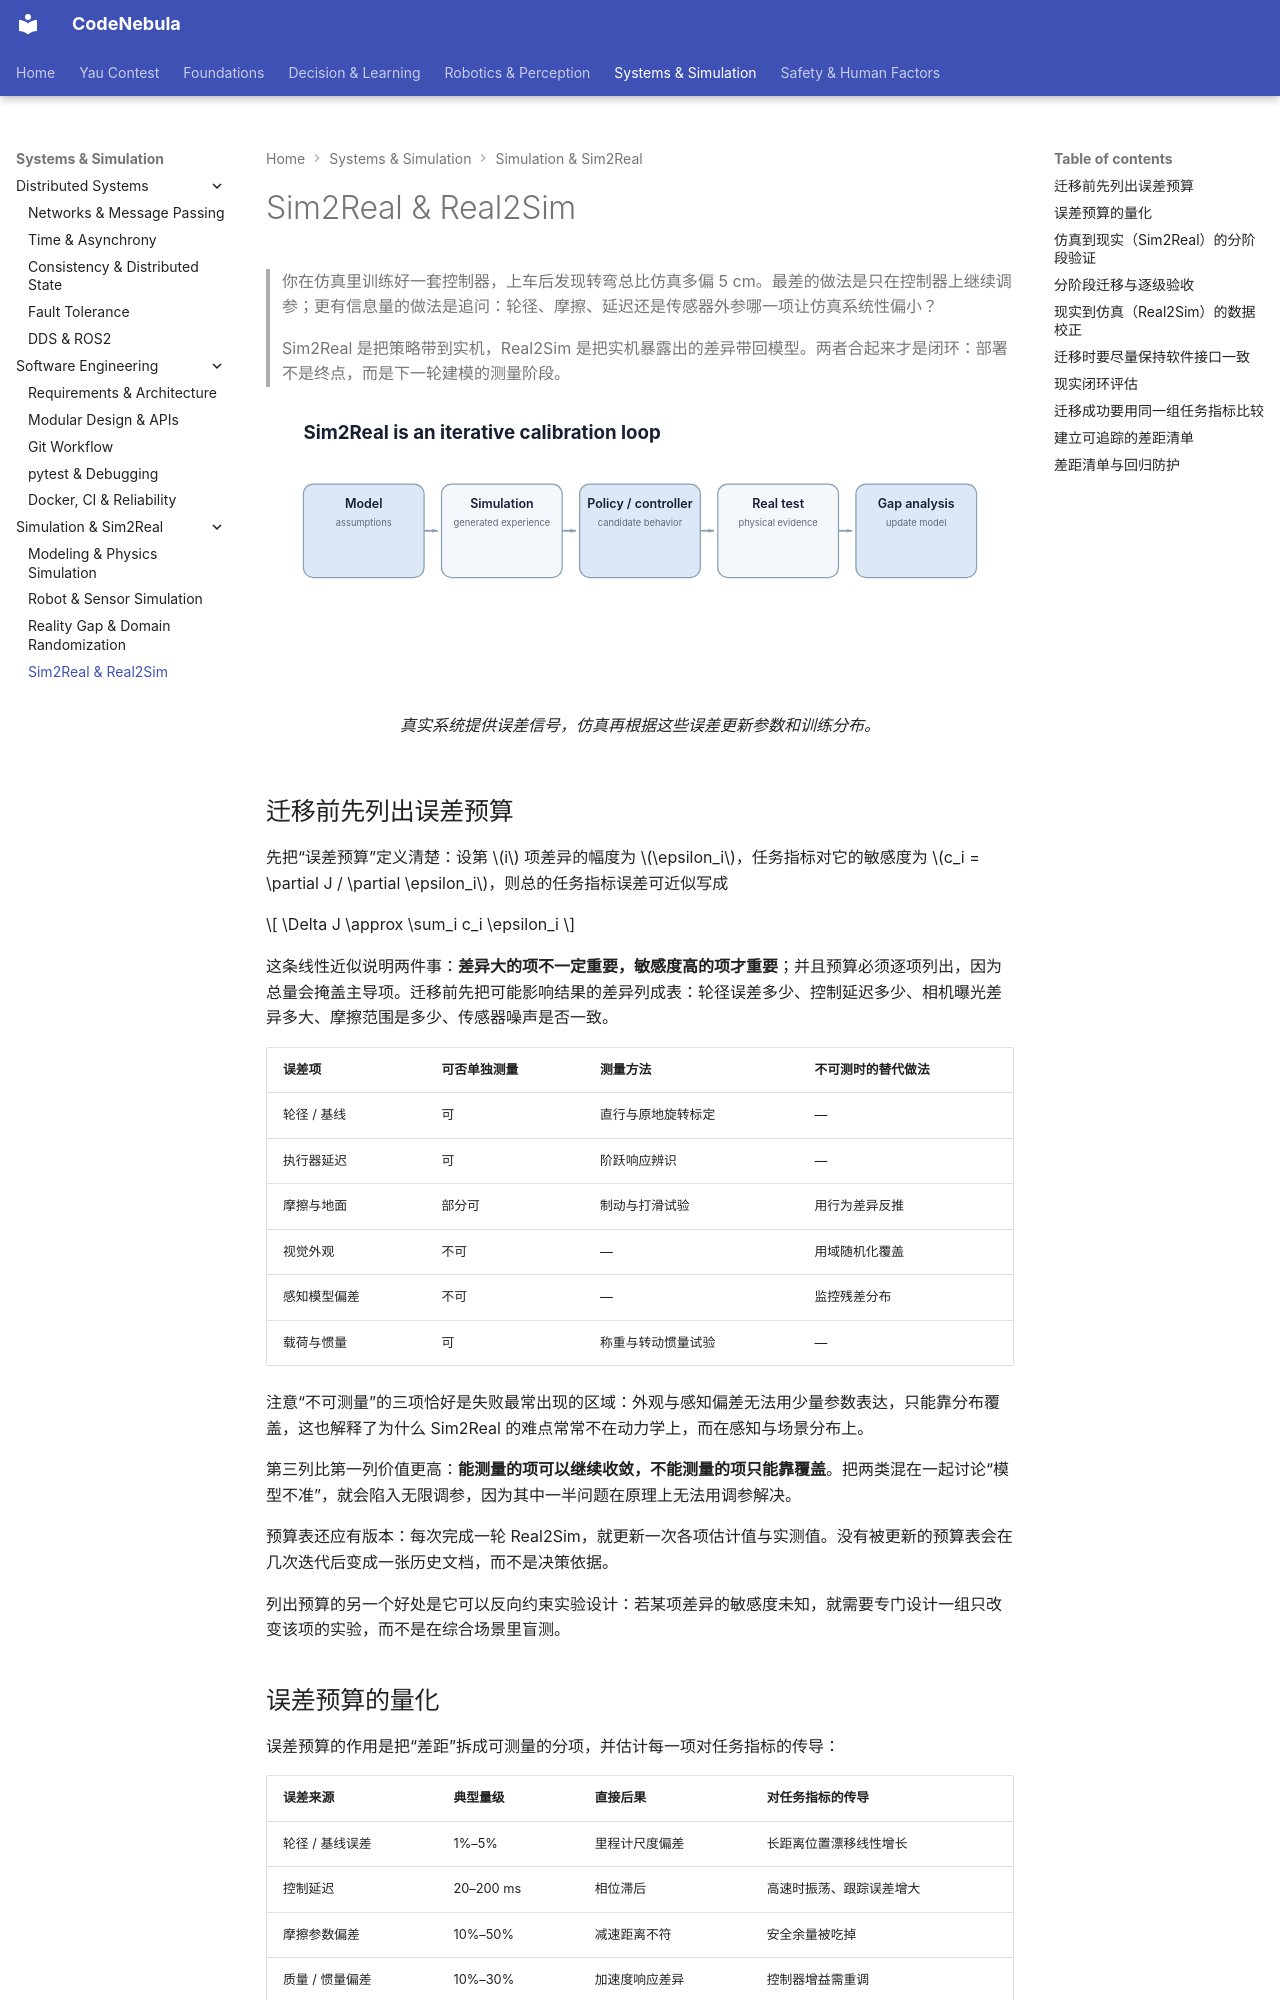

repository: Raymond-223/CodeNebula-mkdocs · page: systems-simulation/simulation-sim2real/04-sim2real-real2sim/index.html · generator: mkdocs

# Sim2Real & Real2Sim

> 你在仿真里训练好一套控制器，上车后发现转弯总比仿真多偏 5 cm。最差的做法是只在控制器上继续调参；更有信息量的做法是追问：轮径、摩擦、延迟还是传感器外参哪一项让仿真系统性偏小？
>
> Sim2Real 是把策略带到实机，Real2Sim 是把实机暴露出的差异带回模型。两者合起来才是闭环：部署不是终点，而是下一轮建模的测量阶段。

<figure markdown="span">
  ![Sim2Real 与 Real2Sim 组成不断校准的双向循环。](../../assets/diagrams/sim2real-loop.svg)
  <figcaption markdown="span">真实系统提供误差信号，仿真再根据这些误差更新参数和训练分布。</figcaption>
</figure>

## 迁移前先列出误差预算

先把“误差预算”定义清楚：设第 $i$ 项差异的幅度为 $\epsilon_i$，任务指标对它的敏感度为 $c_i = \partial J / \partial \epsilon_i$，则总的任务指标误差可近似写成

$$
\Delta J \approx \sum_i c_i \epsilon_i
$$

这条线性近似说明两件事：**差异大的项不一定重要，敏感度高的项才重要**；并且预算必须逐项列出，因为总量会掩盖主导项。迁移前先把可能影响结果的差异列成表：轮径误差多少、控制延迟多少、相机曝光差异多大、摩擦范围是多少、传感器噪声是否一致。

| 误差项 | 可否单独测量 | 测量方法 | 不可测时的替代做法 |
|---|---|---|---|
| 轮径 / 基线 | 可 | 直行与原地旋转标定 | — |
| 执行器延迟 | 可 | 阶跃响应辨识 | — |
| 摩擦与地面 | 部分可 | 制动与打滑试验 | 用行为差异反推 |
| 视觉外观 | 不可 | — | 用域随机化覆盖 |
| 感知模型偏差 | 不可 | — | 监控残差分布 |
| 载荷与惯量 | 可 | 称重与转动惯量试验 | — |

注意“不可测量”的三项恰好是失败最常出现的区域：外观与感知偏差无法用少量参数表达，只能靠分布覆盖，这也解释了为什么 Sim2Real 的难点常常不在动力学上，而在感知与场景分布上。

第三列比第一列价值更高：**能测量的项可以继续收敛，不能测量的项只能靠覆盖**。把两类混在一起讨论“模型不准”，就会陷入无限调参，因为其中一半问题在原理上无法用调参解决。

预算表还应有版本：每次完成一轮 Real2Sim，就更新一次各项估计值与实测值。没有被更新的预算表会在几次迭代后变成一张历史文档，而不是决策依据。

列出预算的另一个好处是它可以反向约束实验设计：若某项差异的敏感度未知，就需要专门设计一组只改变该项的实验，而不是在综合场景里盲测。
